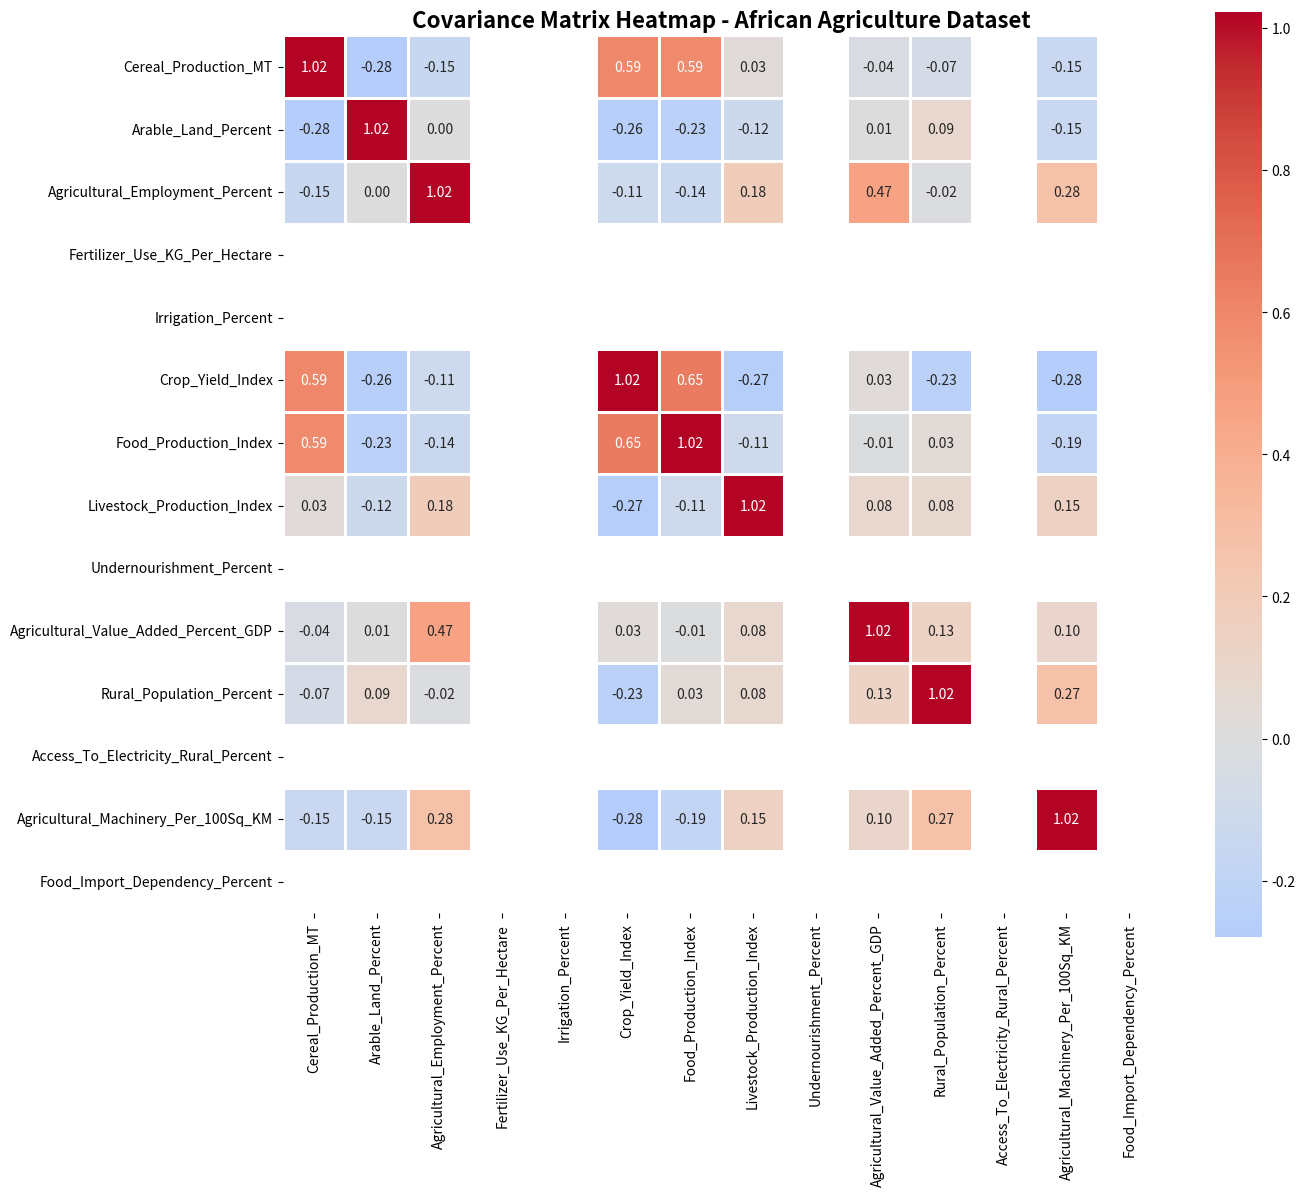

Recreate this plot in Python. (Note: this script raises an exception after producing the figure.)
# Import required libraries
import numpy as np
import pandas as pd
import matplotlib.pyplot as plt
import seaborn as sns
from mpl_toolkits.mplot3d import Axes3D

# Set random seed for reproducibility
np.random.seed(42)

print("Libraries imported successfully!")

# Create African Agriculture and Food Security Dataset
# This dataset contains agricultural and food security indicators for 45 African countries

countries = [
    'Nigeria', 'Ethiopia', 'Egypt', 'Democratic Republic of Congo', 'Tanzania',
    'South Africa', 'Kenya', 'Uganda', 'Algeria', 'Sudan',
    'Morocco', 'Angola', 'Ghana', 'Mozambique', 'Madagascar',
    'Cameroon', "Côte d'Ivoire", 'Niger', 'Burkina Faso', 'Mali',
    'Malawi', 'Zambia', 'Somalia', 'Senegal', 'Chad',
    'Zimbabwe', 'Guinea', 'Rwanda', 'Benin', 'Burundi',
    'Tunisia', 'Togo', 'Sierra Leone', 'Libya', 'Liberia',
    'Mauritania', 'Central African Republic', 'Eritrea', 'Lesotho', 'Namibia',
    'Botswana', 'Gabon', 'Gambia', 'Mauritius', 'Eswatini'
]

climate_zones = ['Arid', 'Semi-Arid', 'Tropical', 'Sub-Tropical', 'Mediterranean']
n = len(countries)

# Generate realistic correlated agricultural data
# Base productivity that will influence other variables
base_productivity = np.random.gamma(5, 2, n)

data = {
    'Country': countries,
    'Climate_Zone': np.random.choice(climate_zones, n),
    'Cereal_Production_MT': base_productivity * np.random.lognormal(2, 0.5, n),
    'Arable_Land_Percent': np.random.beta(3, 5, n) * 100,
    'Agricultural_Employment_Percent': np.random.beta(6, 2, n) * 100,
    'Fertilizer_Use_KG_Per_Hectare': np.random.gamma(3, 15, n),
    'Irrigation_Percent': np.random.beta(2, 8, n) * 100,
    'Crop_Yield_Index': base_productivity * np.random.normal(100, 20, n),
    'Food_Production_Index': base_productivity * np.random.normal(110, 25, n),
    'Livestock_Production_Index': np.random.gamma(8, 12, n),
    'Undernourishment_Percent': np.random.beta(3, 4, n) * 50,
    'Agricultural_Value_Added_Percent_GDP': np.random.beta(4, 2, n) * 60,
    'Rural_Population_Percent': np.random.beta(5, 3, n) * 100,
    'Access_To_Electricity_Rural_Percent': np.random.beta(3, 5, n) * 100,
    'Agricultural_Machinery_Per_100Sq_KM': np.random.gamma(2, 8, n),
    'Food_Import_Dependency_Percent': np.random.beta(3, 4, n) * 80
}

df = pd.DataFrame(data)

# Introduce missing values (REQUIREMENT: dataset must have missing values)
missing_columns = ['Fertilizer_Use_KG_Per_Hectare', 'Irrigation_Percent', 'Undernourishment_Percent',
                   'Access_To_Electricity_Rural_Percent', 'Food_Import_Dependency_Percent']

for col in missing_columns:
    missing_indices = np.random.choice(df.index, size=int(0.18 * len(df)), replace=False)
    df.loc[missing_indices, col] = np.nan

print("African Agriculture and Food Security Dataset Created!")
print(f"\nDataset Shape: {df.shape}")
print(f"\nFirst 5 rows:")
df.head()

# Display full dataset overview
print("Complete Dataset Overview:")
print("=" * 70)
df

# Check for missing values (REQUIRED)
print("Missing Values Summary:")
print("=" * 50)
missing_summary = df.isnull().sum()
print(missing_summary[missing_summary > 0])
print(f"\nTotal missing values: {df.isnull().sum().sum()}")

# Check data types (REQUIRED: at least 1 non-numeric column)
print("\n" + "=" * 50)
print("Data Types:")
print("=" * 50)
print(df.dtypes)
print(f"\nNon-numeric columns: {df.select_dtypes(include=['object']).columns.tolist()}")

# Preprocess: Handle missing values and separate numeric data
print("Data Preprocessing...")
print("=" * 50)

# Identify categorical and numeric columns
categorical_cols = df.select_dtypes(include=['object']).columns.tolist()
numeric_cols = df.select_dtypes(include=[np.number]).columns.tolist()

print(f"Categorical columns: {categorical_cols}")
print(f"Numeric columns: {numeric_cols}")
print(f"\nNumber of numeric features: {len(numeric_cols)}")

# Create a copy with only numeric columns for PCA
df_numeric = df[numeric_cols].copy()

# Handle missing values using mean imputation
print("\nHandling missing values using mean imputation...")
for col in df_numeric.columns:
    if df_numeric[col].isnull().any():
        mean_value = df_numeric[col].mean()
        df_numeric[col].fillna(mean_value, inplace=True)
        print(f"  - Filled {col} with mean: {mean_value:.2f}")

# Verify no missing values remain
print(f"\nMissing values after imputation: {df_numeric.isnull().sum().sum()}")

# Convert to numpy array for PCA implementation
data_array = df_numeric.values

print(f"\nData array shape: {data_array.shape}")
print("Preprocessing complete!")

# Step 1: Load and Standardize the data (use of numpy only allowed)
# Formula: standardized_data = (data - mean) / std

# Calculate mean and standard deviation
mean = np.mean(data_array, axis=0)
std = np.std(data_array, axis=0)

# Standardize the data: (Data - Mean) / Standard Deviation
standardized_data = (data_array - mean) / std

print("Data Standardization Complete!")
print("=" * 70)
print(f"Original data shape: {data_array.shape}")
print(f"Standardized data shape: {standardized_data.shape}")
print(f"\nStandardized data mean (should be ~0): {np.mean(standardized_data, axis=0)[:5]}")
print(f"Standardized data std (should be ~1): {np.std(standardized_data, axis=0)[:5]}")

# Create a DataFrame to display standardized data
standardized_df = pd.DataFrame(standardized_data, columns=df_numeric.columns)
print("Sample of Standardized Data:")
print("=" * 70)
standardized_df.head(10)

# Step 3: Calculate the Covariance Matrix
# Formula: cov_matrix = (1/(n-1)) * X^T * X

# Get number of samples
n_samples = standardized_data.shape[0]

# Calculate covariance matrix using numpy
cov_matrix = np.dot(standardized_data.T, standardized_data) / (n_samples - 1)

print("Covariance Matrix Calculated!")
print("=" * 70)
print(f"Covariance matrix shape: {cov_matrix.shape}")
print(f"\nFirst 5x5 section of covariance matrix:")
print(cov_matrix[:5, :5])

# Visualize the covariance matrix
plt.figure(figsize=(14, 12))
sns.heatmap(cov_matrix, annot=True, fmt='.2f', cmap='coolwarm',
            center=0, square=True, linewidths=1,
            xticklabels=df_numeric.columns,
            yticklabels=df_numeric.columns)
plt.title('Covariance Matrix Heatmap - African Agriculture Dataset', fontsize=16, fontweight='bold')
plt.tight_layout()
plt.show()

print("\nInterpretation:")
print("- Positive values (red): Features move together in the same direction")
print("- Negative values (blue): Features move in opposite directions")
print("- Diagonal values: Variance of each feature (should be ~1 for standardized data)")

# Step 4: Perform Eigendecomposition
# Use numpy's linalg.eig function to compute eigenvalues and eigenvectors

eigenvalues, eigenvectors = np.linalg.eig(cov_matrix)

# Convert to real values (remove any imaginary components due to numerical precision)
eigenvalues = eigenvalues.real
eigenvectors = eigenvectors.real

print("Eigendecomposition Complete!")
print("=" * 70)
print(f"Number of eigenvalues: {len(eigenvalues)}")
print(f"Eigenvectors shape: {eigenvectors.shape}")
print(f"\nFirst 5 eigenvalues: {eigenvalues[:5]}")

# Step 5: Sort Principal Components
# Sort eigenvalues in descending order and reorder eigenvectors accordingly

# Get indices that would sort eigenvalues in descending order
sorted_indices = np.argsort(eigenvalues)[::-1]

# Sort eigenvalues in descending order
sorted_eigenvalues = eigenvalues[sorted_indices]

# Reorder eigenvectors based on sorted eigenvalues
sorted_eigenvectors = eigenvectors[:, sorted_indices]

print("Principal Components Sorted!")
print("=" * 70)
print("Sorted eigenvalues (variance explained by each component):")
for i, eigenvalue in enumerate(sorted_eigenvalues):
    print(f"PC{i+1}: {eigenvalue:.4f}")

# Step 6: Calculate Explained Variance
# Calculate explained variance ratio
total_variance = np.sum(sorted_eigenvalues)
explained_variance_ratio = sorted_eigenvalues / total_variance
cumulative_variance = np.cumsum(explained_variance_ratio)

# Create a DataFrame for better visualization
variance_df = pd.DataFrame({
    'Principal Component': [f'PC{i+1}' for i in range(len(sorted_eigenvalues))],
    'Eigenvalue': sorted_eigenvalues,
    'Variance Explained (%)': explained_variance_ratio * 100,
    'Cumulative Variance (%)': cumulative_variance * 100
})

print("Explained Variance by Principal Components:")
print("=" * 70)
variance_df

# Visualize explained variance
fig, (ax1, ax2) = plt.subplots(1, 2, figsize=(16, 6))

# Scree plot
ax1.bar(range(1, len(sorted_eigenvalues) + 1), explained_variance_ratio * 100, 
        alpha=0.7, color='steelblue', edgecolor='black')
ax1.set_xlabel('Principal Component', fontsize=12, fontweight='bold')
ax1.set_ylabel('Variance Explained (%)', fontsize=12, fontweight='bold')
ax1.set_title('Scree Plot - Variance Explained by Each PC', fontsize=14, fontweight='bold')
ax1.grid(axis='y', alpha=0.3)

# Cumulative variance plot
ax2.plot(range(1, len(sorted_eigenvalues) + 1), cumulative_variance * 100, 
         marker='o', linewidth=2, markersize=8, color='darkgreen')
ax2.axhline(y=80, color='red', linestyle='--', linewidth=2, label='80% Threshold')
ax2.axhline(y=90, color='orange', linestyle='--', linewidth=2, label='90% Threshold')
ax2.set_xlabel('Number of Principal Components', fontsize=12, fontweight='bold')
ax2.set_ylabel('Cumulative Variance Explained (%)', fontsize=12, fontweight='bold')
ax2.set_title('Cumulative Variance Explained', fontsize=14, fontweight='bold')
ax2.legend()
ax2.grid(alpha=0.3)

plt.tight_layout()
plt.show()

# Find number of components for 80% and 90% variance
n_components_80 = np.argmax(cumulative_variance >= 0.80) + 1
n_components_90 = np.argmax(cumulative_variance >= 0.90) + 1

print(f"\nNumber of components needed for 80% variance: {n_components_80}")
print(f"Number of components needed for 90% variance: {n_components_90}")

# Task 1: Project data onto principal components
# Select number of components (let's use enough for 90% variance)
n_components = n_components_90

# Select the top n_components eigenvectors
principal_components = sorted_eigenvectors[:, :n_components]

# Project the data: Transformed Data = Standardized Data × Principal Components
transformed_data = np.dot(standardized_data, principal_components)

print(f"Data Projection Complete!")
print("=" * 70)
print(f"Original data shape: {standardized_data.shape}")
print(f"Transformed data shape: {transformed_data.shape}")
print(f"Dimensionality reduction: {standardized_data.shape[1]} → {transformed_data.shape[1]} features")
print(f"Variance retained: {cumulative_variance[n_components-1]*100:.2f}%")

# Create DataFrame with transformed data
transformed_df = pd.DataFrame(
    transformed_data,
    columns=[f'PC{i+1}' for i in range(n_components)]
)
transformed_df['Country'] = df['Country'].values

print("Transformed Data (First 10 countries):")
print("=" * 70)
transformed_df.head(10)

# Visualize data in PC space (2D projection)
plt.figure(figsize=(12, 8))
scatter = plt.scatter(transformed_data[:, 0], transformed_data[:, 1], 
                     c=range(len(countries)), cmap='viridis', 
                     s=100, alpha=0.6, edgecolors='black', linewidth=1)

# Annotate some countries
for i, country in enumerate(countries[::5]):  # Label every 5th country to avoid clutter
    plt.annotate(country, (transformed_data[i*5, 0], transformed_data[i*5, 1]),
                fontsize=8, alpha=0.7)

plt.xlabel(f'PC1 ({explained_variance_ratio[0]*100:.1f}% variance)', fontsize=12, fontweight='bold')
plt.ylabel(f'PC2 ({explained_variance_ratio[1]*100:.1f}% variance)', fontsize=12, fontweight='bold')
plt.title('African Countries in Principal Component Space', fontsize=14, fontweight='bold')
plt.colorbar(scatter, label='Country Index')
plt.grid(alpha=0.3)
plt.tight_layout()
plt.show()

# Create loadings matrix (correlation between original features and PCs)
loadings = sorted_eigenvectors[:, :n_components] * np.sqrt(sorted_eigenvalues[:n_components])

# Create DataFrame for better visualization
loadings_df = pd.DataFrame(
    loadings,
    columns=[f'PC{i+1}' for i in range(n_components)],
    index=df_numeric.columns
)

print("Component Loadings (Feature Contributions):")
print("=" * 70)
loadings_df

# Visualize loadings for first 3 PCs
fig, axes = plt.subplots(1, min(3, n_components), figsize=(18, 6))
if n_components == 1:
    axes = [axes]

for i in range(min(3, n_components)):
    ax = axes[i]
    loadings_sorted = loadings_df[f'PC{i+1}'].sort_values()
    colors = ['red' if x < 0 else 'green' for x in loadings_sorted]
    loadings_sorted.plot(kind='barh', ax=ax, color=colors, alpha=0.7, edgecolor='black')
    ax.set_xlabel('Loading Value', fontsize=11, fontweight='bold')
    ax.set_title(f'PC{i+1} Loadings ({explained_variance_ratio[i]*100:.1f}% variance)', 
                fontsize=12, fontweight='bold')
    ax.axvline(x=0, color='black', linestyle='-', linewidth=0.8)
    ax.grid(axis='x', alpha=0.3)

plt.tight_layout()
plt.show()

print("\nInterpretation:")
print("- Positive loadings (green): Feature increases with PC")
print("- Negative loadings (red): Feature decreases with PC")
print("- Larger absolute values: Stronger contribution to the PC")

# Task 2: Dynamic component selection
def select_components_by_variance(eigenvalues, variance_threshold=0.95):
    """
    Select the minimum number of components needed to explain
    at least variance_threshold of the total variance.
    
    Parameters:
    -----------
    eigenvalues : array
        Sorted eigenvalues in descending order
    variance_threshold : float
        Desired proportion of variance to retain (default: 0.95)
    
    Returns:
    --------
    n_components : int
        Number of components needed
    """
    # Calculate total variance
    total_var = np.sum(eigenvalues)
    
    # Calculate explained variance ratio
    var_ratio = eigenvalues / total_var
    
    # Calculate cumulative variance
    cumulative_var = np.cumsum(var_ratio)
    
    # Find the number of components needed
    n_components = np.argmax(cumulative_var >= variance_threshold) + 1
    
    return n_components

# Test the function with different thresholds
print("Dynamic Component Selection:")
print("=" * 70)
for threshold in [0.80, 0.85, 0.90, 0.95, 0.99]:
    n = select_components_by_variance(sorted_eigenvalues, threshold)
    print(f"Variance threshold {threshold*100:.0f}%: {n} components needed")

# Task 3: Data reconstruction and error calculation
def reconstruct_data(transformed_data, principal_components, mean, std):
    """
    Reconstruct original data from principal components.
    
    Parameters:
    -----------
    transformed_data : array
        Data in PC space
    principal_components : array
        Eigenvectors used for transformation
    mean : array
        Original data mean (for un-standardizing)
    std : array
        Original data standard deviation (for un-standardizing)
    
    Returns:
    --------
    reconstructed_data : array
        Reconstructed original data
    """
    # Inverse transform: PC Space → Standardized Space
    standardized_reconstructed = np.dot(transformed_data, principal_components.T)
    
    # Un-standardize: Standardized → Original Scale
    reconstructed_data = (standardized_reconstructed * std) + mean
    
    return reconstructed_data

# Reconstruct data using different numbers of components
print("Data Reconstruction Analysis:")
print("=" * 70)

for n in [2, 5, n_components_90, len(sorted_eigenvalues)]:
    # Project data
    pcs = sorted_eigenvectors[:, :n]
    projected = np.dot(standardized_data, pcs)
    
    # Reconstruct
    reconstructed = reconstruct_data(projected, pcs, mean, std)
    
    # Calculate reconstruction error (Mean Squared Error)
    mse = np.mean((data_array - reconstructed) ** 2)
    rmse = np.sqrt(mse)
    
    # Calculate R² score
    ss_tot = np.sum((data_array - np.mean(data_array, axis=0)) ** 2)
    ss_res = np.sum((data_array - reconstructed) ** 2)
    r2_score = 1 - (ss_res / ss_tot)
    
    print(f"\nComponents: {n}")
    print(f"  Variance explained: {cumulative_variance[n-1]*100:.2f}%")
    print(f"  RMSE: {rmse:.4f}")
    print(f"  R² Score: {r2_score:.4f}")

# Visualize reconstruction quality
n_test = 5  # Use 5 components for visualization
pcs_test = sorted_eigenvectors[:, :n_test]
projected_test = np.dot(standardized_data, pcs_test)
reconstructed_test = reconstruct_data(projected_test, pcs_test, mean, std)

# Compare original vs reconstructed for first 3 features
fig, axes = plt.subplots(1, 3, figsize=(18, 5))

for i in range(3):
    ax = axes[i]
    ax.scatter(data_array[:, i], reconstructed_test[:, i], alpha=0.6, s=50)
    ax.plot([data_array[:, i].min(), data_array[:, i].max()],
           [data_array[:, i].min(), data_array[:, i].max()],
           'r--', linewidth=2, label='Perfect Reconstruction')
    ax.set_xlabel(f'Original {df_numeric.columns[i]}', fontsize=11, fontweight='bold')
    ax.set_ylabel(f'Reconstructed {df_numeric.columns[i]}', fontsize=11, fontweight='bold')
    ax.set_title(f'{df_numeric.columns[i]}', fontsize=12, fontweight='bold')
    ax.legend()
    ax.grid(alpha=0.3)

plt.suptitle(f'Original vs Reconstructed Data ({n_test} Components)', 
            fontsize=14, fontweight='bold', y=1.02)
plt.tight_layout()
plt.show()

print("=" * 70)
print("FINAL PCA ANALYSIS SUMMARY")
print("=" * 70)
print(f"\nDataset: African Agriculture and Food Security Indicators")
print(f"Countries analyzed: {len(countries)}")
print(f"Original features: {len(df_numeric.columns)}")
print(f"\nDimensionality Reduction:")
print(f"  - {n_components_80} components explain 80% of variance")
print(f"  - {n_components_90} components explain 90% of variance")
print(f"  - {len(sorted_eigenvalues)} components explain 100% of variance")
print(f"\nTop 3 Principal Components:")
for i in range(min(3, len(sorted_eigenvalues))):
    print(f"  PC{i+1}: {explained_variance_ratio[i]*100:.2f}% variance")
    top_features = loadings_df[f'PC{i+1}'].abs().nlargest(3)
    print(f"       Top features: {', '.join(top_features.index.tolist())}")

print(f"\nKey Insights:")
print(f"  - PCA successfully reduced dimensionality from {len(df_numeric.columns)} to {n_components_90} features")
print(f"  - Retained {cumulative_variance[n_components_90-1]*100:.1f}% of original information")
print(f"  - Most variance captured by first few components (as expected)")
print("=" * 70)

# 3D visualization of first 3 principal components
fig = plt.figure(figsize=(14, 10))
ax = fig.add_subplot(111, projection='3d')

scatter = ax.scatter(transformed_data[:, 0], 
                    transformed_data[:, 1], 
                    transformed_data[:, 2],
                    c=range(len(countries)), 
                    cmap='viridis',
                    s=100, 
                    alpha=0.6, 
                    edgecolors='black',
                    linewidth=1)

# Label some countries
for i in range(0, len(countries), 7):  # Label every 7th country
    ax.text(transformed_data[i, 0], 
           transformed_data[i, 1], 
           transformed_data[i, 2],
           countries[i], 
           fontsize=8)

ax.set_xlabel(f'PC1 ({explained_variance_ratio[0]*100:.1f}%)', fontsize=11, fontweight='bold')
ax.set_ylabel(f'PC2 ({explained_variance_ratio[1]*100:.1f}%)', fontsize=11, fontweight='bold')
ax.set_zlabel(f'PC3 ({explained_variance_ratio[2]*100:.1f}%)', fontsize=11, fontweight='bold')
ax.set_title('3D Principal Component Space - African Agriculture', fontsize=14, fontweight='bold')

plt.colorbar(scatter, ax=ax, label='Country Index', shrink=0.8)
plt.tight_layout()
plt.show()